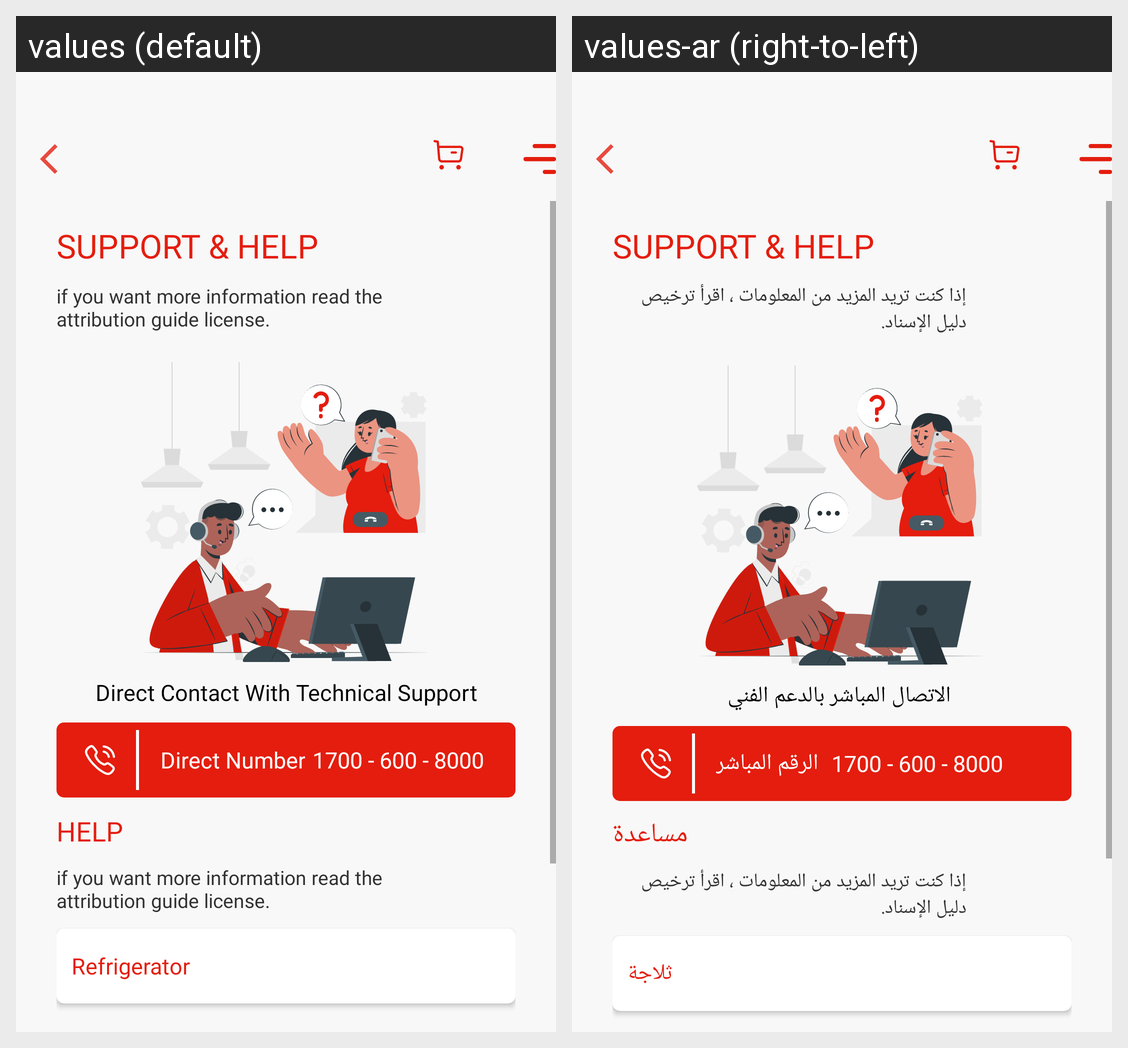

Translations of the strings shown on this Android screen, per locale in the grid:
Android screen res/layout/support_help.xml rendered under 2 locales, left to right: values (default), values-ar (right-to-left). Device: Nexus 5 (rendered at 1080×1920; each locale shown at half size, 540×960, under a caption strip naming it); theme AppTheme.
Strings drawn on this screen, with the default value and each locale's value (text and hints the layout hard-codes, and strings that could not be matched under every locale, appear in the picture but are not listed):

support_help
  values: Support & Help
  values-ar: Support & Help

if_you_want_more_information_read_the_attribution_guide_license
  values: if you want more information read the attribution guide license.
  values-ar: إذا كنت تريد المزيد من المعلومات ، اقرأ ترخيص دليل الإسناد. 

direct_contact_with_technical_support
  values: Direct Contact With Technical Support
  values-ar:  الاتصال المباشر بالدعم الفني

direct_number
  values: Direct Number
  values-ar:  الرقم المباشر

help
  values: Help
  values-ar: مساعدة

refrigerator
  values: Refrigerator
  values-ar: ثلاجة
